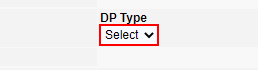
Workflow: Select item activity

Step 1: select "CDSL" in the drop-down in window 'New User Registration' (chrome.exe)
